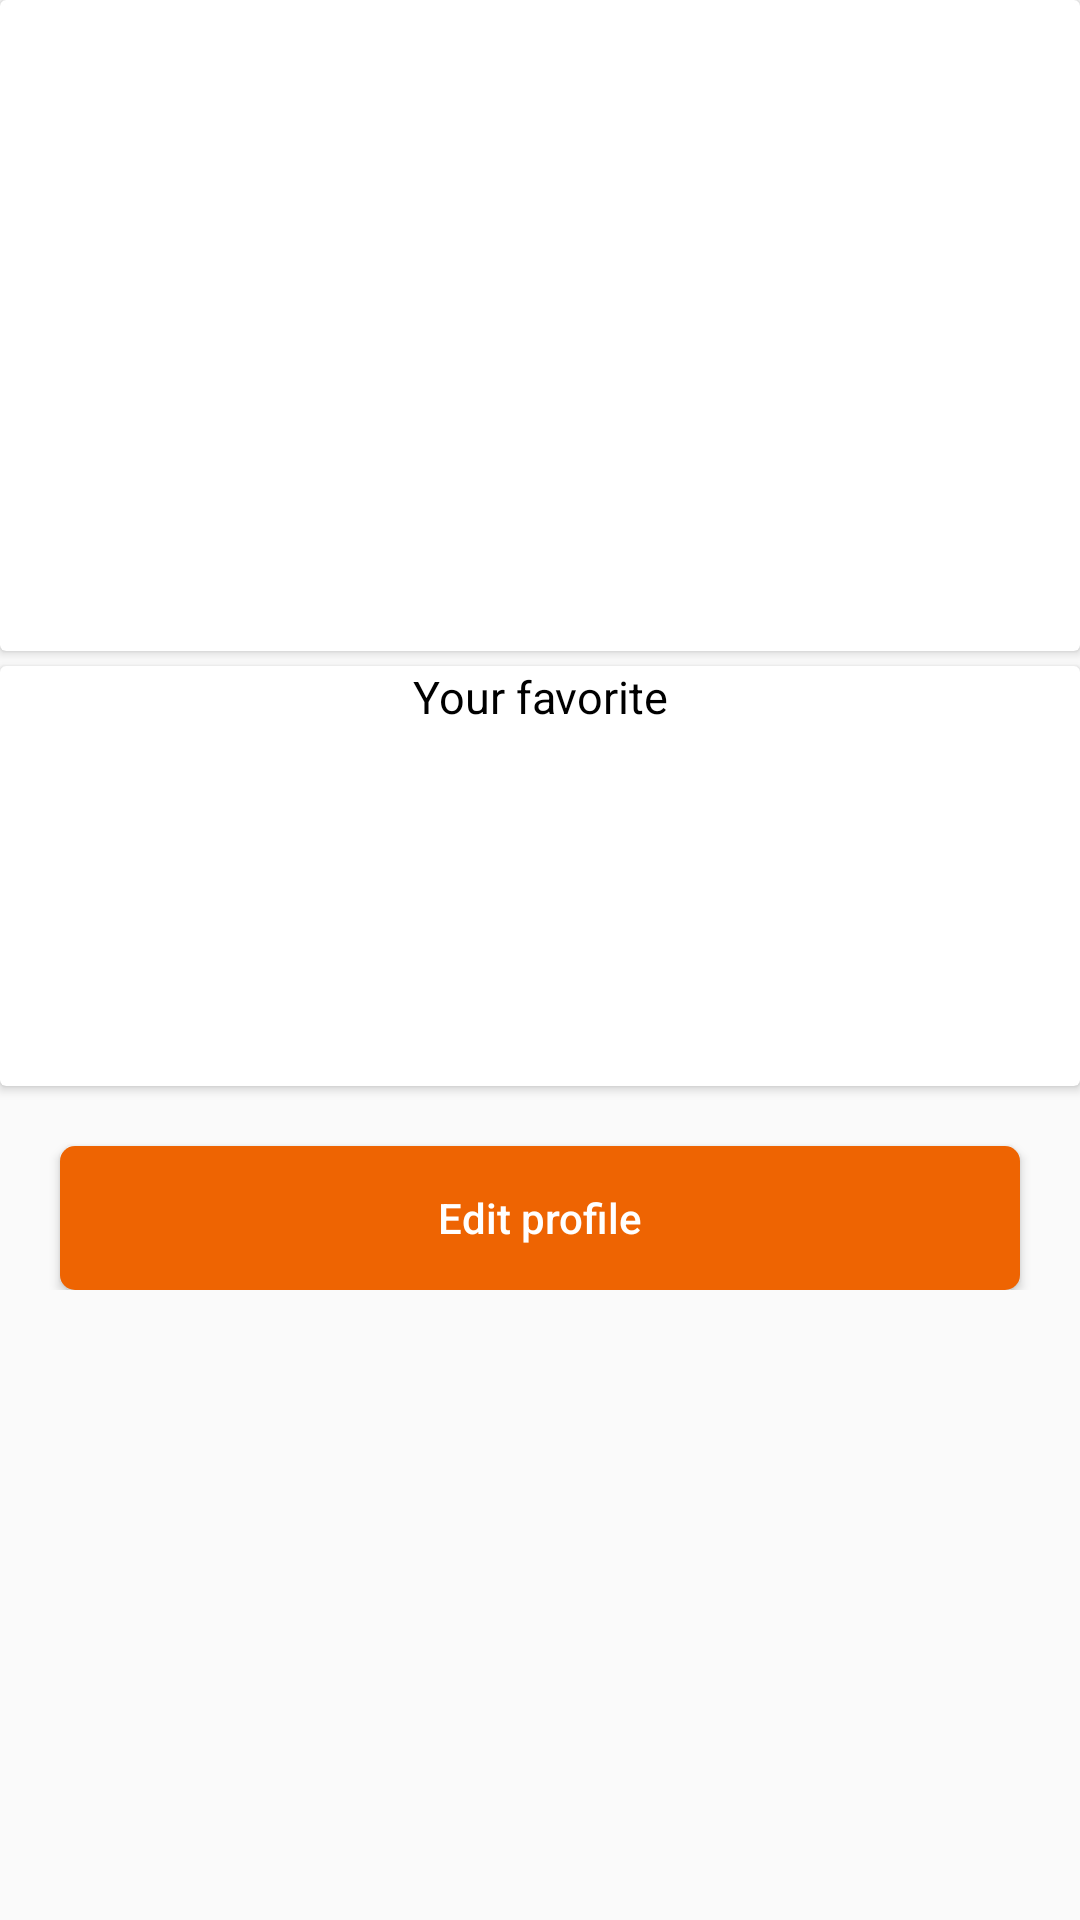

Produce the Android XML layout that renders to this screen, including the resource entries it uses.
<!-- AndroidManifest.xml: application theme go4lunchTheme -->
<!-- res/layout/fragment_setting.xml -->
<?xml version="1.0" encoding="utf-8"?>
<FrameLayout xmlns:android="http://schemas.android.com/apk/res/android"
    xmlns:app="http://schemas.android.com/apk/res-auto"
    xmlns:tools="http://schemas.android.com/tools"
    android:layout_width="match_parent"
    android:layout_height="match_parent"
    tools:context=".fragments.SettingFragment">

    <ScrollView
        android:layout_width="match_parent"
        android:layout_height="match_parent">


        <androidx.constraintlayout.widget.ConstraintLayout
            android:layout_width="match_parent"
            android:layout_height="wrap_content">

            <androidx.cardview.widget.CardView
                android:id="@+id/profile_cardview"
                android:layout_width="match_parent"
                android:layout_height="wrap_content"
                android:paddingBottom="5dp"
                app:layout_constraintTop_toTopOf="parent">

                <LinearLayout
                    android:layout_width="match_parent"
                    android:layout_height="wrap_content"
                    android:orientation="vertical">

                    <ImageView
                        android:id="@+id/image_profile_setting"
                        android:layout_width="150dp"
                        android:layout_height="150dp"
                        android:layout_gravity="center"
                        android:layout_marginTop="20dp" />

                    <TextView
                        android:id="@+id/fullname_profile"
                        android:layout_width="match_parent"
                        android:layout_height="wrap_content"
                        android:layout_marginTop="20dp"
                        android:textAlignment="center"
                        android:textColor="@color/black"
                        android:textSize="20sp"
                        android:textStyle="bold" />
                </LinearLayout>


            </androidx.cardview.widget.CardView>


            <androidx.cardview.widget.CardView
                android:id="@+id/cardView3"
                android:layout_width="match_parent"
                android:layout_height="140dp"
                android:layout_marginTop="5dp"
                android:elevation="50dp"
                app:layout_constraintEnd_toEndOf="parent"
                app:layout_constraintStart_toStartOf="parent"
                app:layout_constraintTop_toBottomOf="@+id/profile_cardview">

                <LinearLayout
                    android:layout_width="match_parent"
                    android:layout_height="match_parent"
                    android:orientation="vertical">

                    <TextView
                        android:layout_width="match_parent"
                        android:layout_height="wrap_content"
                        android:text="@string/your_favorite"
                        android:textAlignment="center"
                        android:textColor="@color/black"
                        android:textSize="15sp" />

                    <androidx.recyclerview.widget.RecyclerView
                        android:id="@+id/recyclerview_profile"
                        android:layout_width="match_parent"
                        android:layout_height="wrap_content" />

                </LinearLayout>


            </androidx.cardview.widget.CardView>


            <androidx.cardview.widget.CardView
                android:layout_width="match_parent"
                android:layout_height="wrap_content"
                android:layout_marginHorizontal="20dp"
                android:layout_marginTop="20dp"
                app:cardCornerRadius="5dp"
                app:layout_constraintEnd_toEndOf="parent"
                app:layout_constraintStart_toStartOf="parent"
                app:layout_constraintTop_toBottomOf="@+id/cardView3">

                <Button
                    android:id="@+id/button_setting_fragment"
                    android:layout_width="match_parent"
                    android:layout_height="match_parent"
                    android:background="@color/colorPrimary"
                    android:text="@string/edit_profile"
                    android:textAllCaps="false"
                    android:textColor="@color/white" />
            </androidx.cardview.widget.CardView>

        </androidx.constraintlayout.widget.ConstraintLayout>
    </ScrollView>
</FrameLayout>
<!-- resources referenced by this layout -->
<resources>
  <color name="black">#FF000000</color>
  <color name="colorPrimary">#EE6402</color>
  <color name="white">#FFFFFFFF</color>
  <string name="edit_profile">Edit profile</string>
  <string name="your_favorite">Your favorite</string>
  <style name="go4lunchTheme" parent="Theme.AppCompat.Light.NoActionBar">
          <item name="colorPrimary">@color/colorPrimary</item>
          <item name="colorPrimaryDark">@color/colorPrimaryDark</item>
          <item name="colorAccent">@color/colorAccent</item>
          <item name="colorSecondary">@color/colorSecondary</item>
          <item name="drawerArrowStyle">@style/Mdrawer_ArrowStyle</item>
      </style>
  <color name="colorPrimaryDark">#b43300</color>
  <color name="colorAccent">#028cee</color>
  <color name="colorSecondary">#02ee64</color>
  <style name="Mdrawer_ArrowStyle" parent="@style/Widget.AppCompat.DrawerArrowToggle">
          <item name="spinBars">true</item>
          <item name="color">@color/white</item>
      </style>
</resources>
